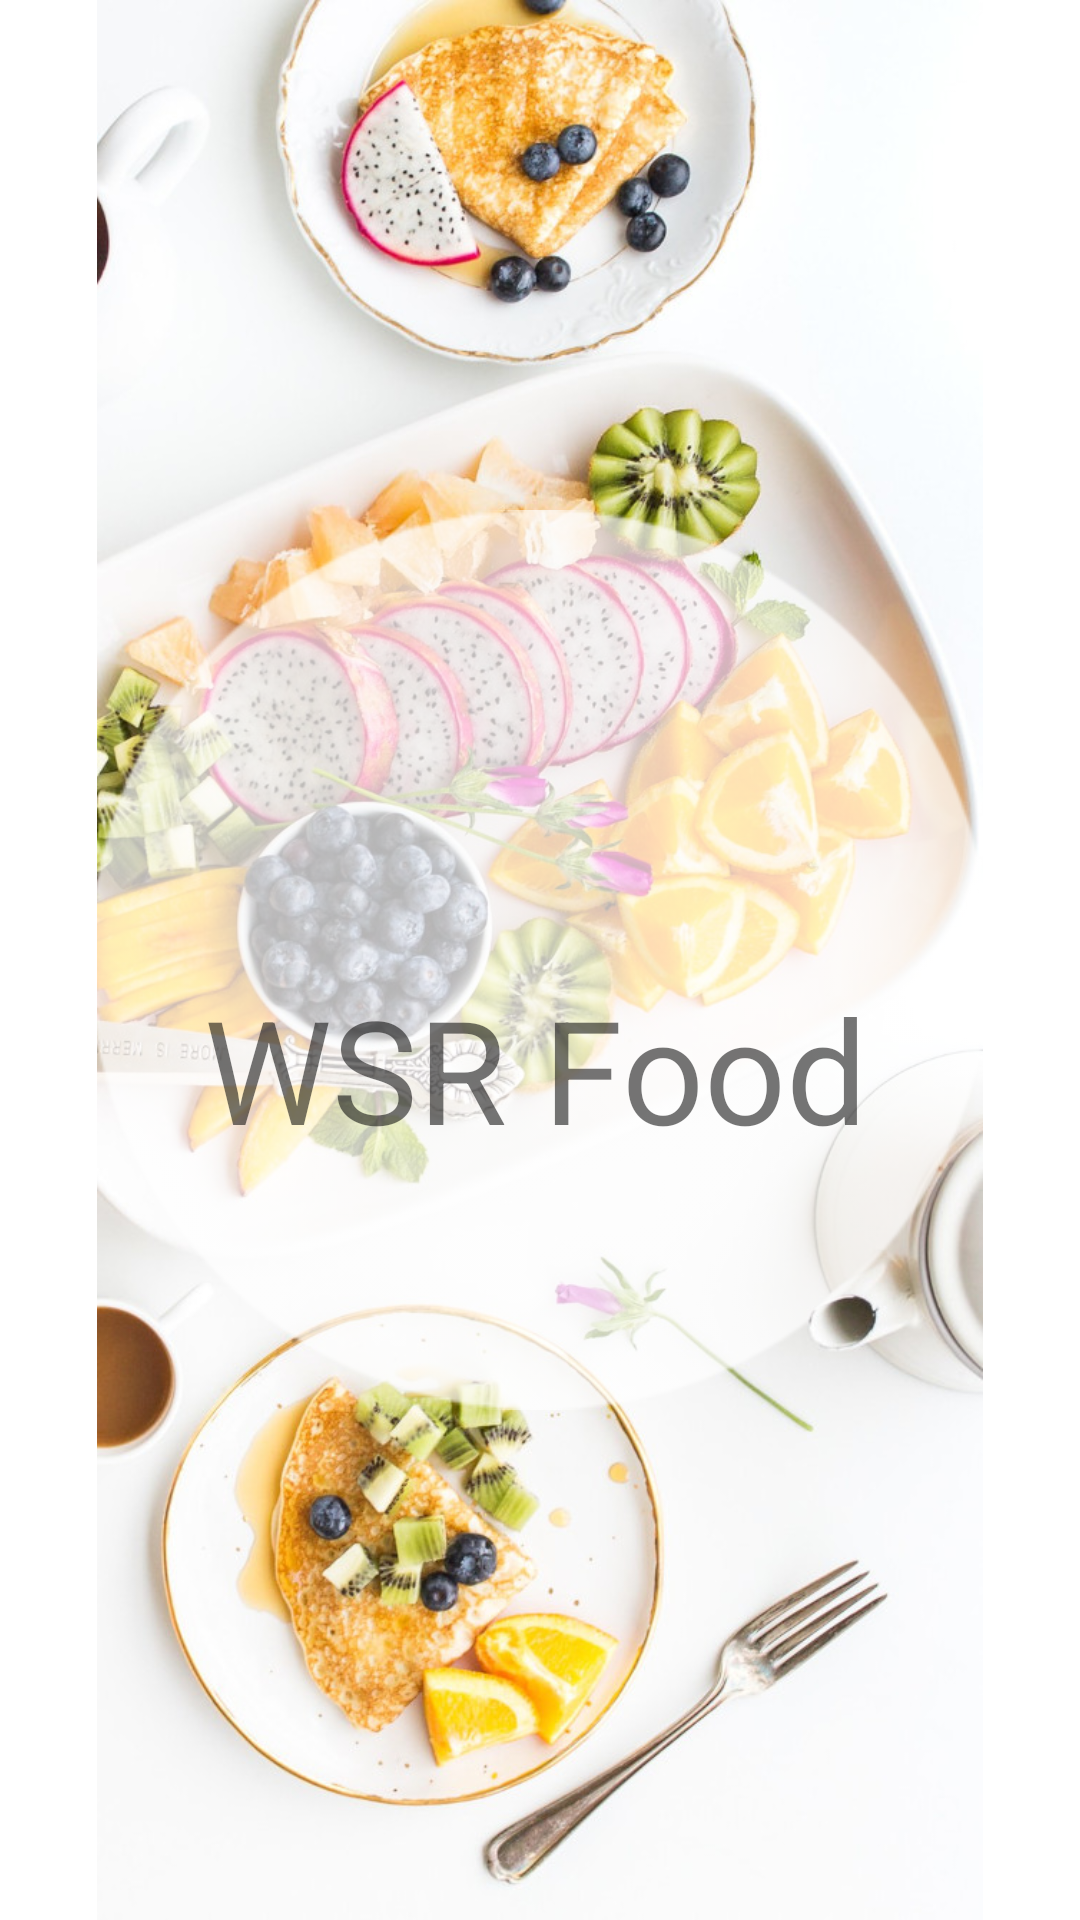

Android layout source for this screen:
<!-- AndroidManifest.xml: application theme Theme.Food_Delivery -->
<!-- res/layout/activivty_launch.xml -->
<?xml version="1.0" encoding="utf-8"?>
<androidx.constraintlayout.widget.ConstraintLayout xmlns:android="http://schemas.android.com/apk/res/android"
    xmlns:app="http://schemas.android.com/apk/res-auto"
    xmlns:tools="http://schemas.android.com/tools"
    android:layout_width="match_parent"
    android:layout_height="match_parent">

    <ImageView
        android:id="@+id/logoBackground"
        android:layout_width="match_parent"
        android:layout_height="wrap_content"
        android:contentDescription="@string/launch_screen_background_description"
        app:layout_constraintBottom_toBottomOf="parent"
        app:layout_constraintEnd_toEndOf="parent"
        app:layout_constraintStart_toStartOf="parent"
        app:layout_constraintTop_toTopOf="parent"
        app:srcCompat="@drawable/launch_screen_background"
        android:src="@drawable/launch_screen_background"/>

    <ImageView
        android:id="@+id/logoCircle"
        android:layout_width="300dp"
        android:layout_height="300dp"
        android:src="@drawable/logo_circle"
        app:layout_constraintBottom_toBottomOf="parent"
        app:layout_constraintEnd_toEndOf="parent"
        app:layout_constraintStart_toStartOf="@+id/logoBackground"
        app:layout_constraintTop_toTopOf="parent"
        app:srcCompat="@drawable/logo_circle"
        tools:srcCompat="@drawable/logo_circle" />

    <ImageView
        android:id="@+id/logoPan"
        android:layout_width="130dp"
        android:layout_height="125dp"
        android:src="@drawable/logo"
        app:layout_constraintBottom_toBottomOf="@+id/logoCircle"
        app:layout_constraintEnd_toEndOf="@+id/logoCircle"
        app:layout_constraintHorizontal_bias="0.494"
        app:layout_constraintStart_toStartOf="@+id/logoCircle"
        app:layout_constraintTop_toTopOf="@+id/logoCircle"
        app:layout_constraintVertical_bias="0.125"
        app:srcCompat="@drawable/logo" />

    <TextView
        android:id="@+id/logoText"
        android:layout_width="wrap_content"
        android:layout_height="wrap_content"
        android:text="@string/app_name"
        android:textSize="48sp"
        app:layout_constraintBottom_toBottomOf="@+id/logoCircle"
        app:layout_constraintEnd_toEndOf="@+id/logoCircle"
        app:layout_constraintHorizontal_bias="0.481"
        app:layout_constraintStart_toStartOf="@+id/logoCircle"
        app:layout_constraintTop_toBottomOf="@+id/logoPan"
        app:layout_constraintVertical_bias="0.078" />

</androidx.constraintlayout.widget.ConstraintLayout>
<!-- resources referenced by this layout -->
<resources>
  <!-- drawable launch_screen_background: jpg bitmap (drawable-v24, 231927 bytes) -->
  <!-- drawable logo_circle: png bitmap (drawable-v24, 16332 bytes) -->
  <string name="app_name">WSR Food</string>
  <string name="launch_screen_background_description">Launch screen background</string>
  <style name="Theme.Food_Delivery" parent="Theme.MaterialComponents.DayNight.DarkActionBar">
          
          <item name="colorPrimary">@color/colorPrimary</item>
          <item name="colorPrimaryVariant">@color/purple_700</item>
          <item name="colorOnPrimary">@color/white</item>
          
          <item name="colorSecondary">@color/teal_200</item>
          <item name="colorSecondaryVariant">@color/teal_700</item>
          <item name="colorOnSecondary">@color/black</item>
          
          <item name="android:statusBarColor" tools:targetApi="l">?attr/colorPrimaryVariant</item>
          
      </style>
  <color name="colorPrimary">#2AC01D</color>
  <color name="purple_700">#FF3700B3</color>
  <color name="white">#FFFFFFFF</color>
  <color name="teal_200">#FF03DAC5</color>
  <color name="teal_700">#FF018786</color>
  <color name="black">#FF000000</color>
</resources>
